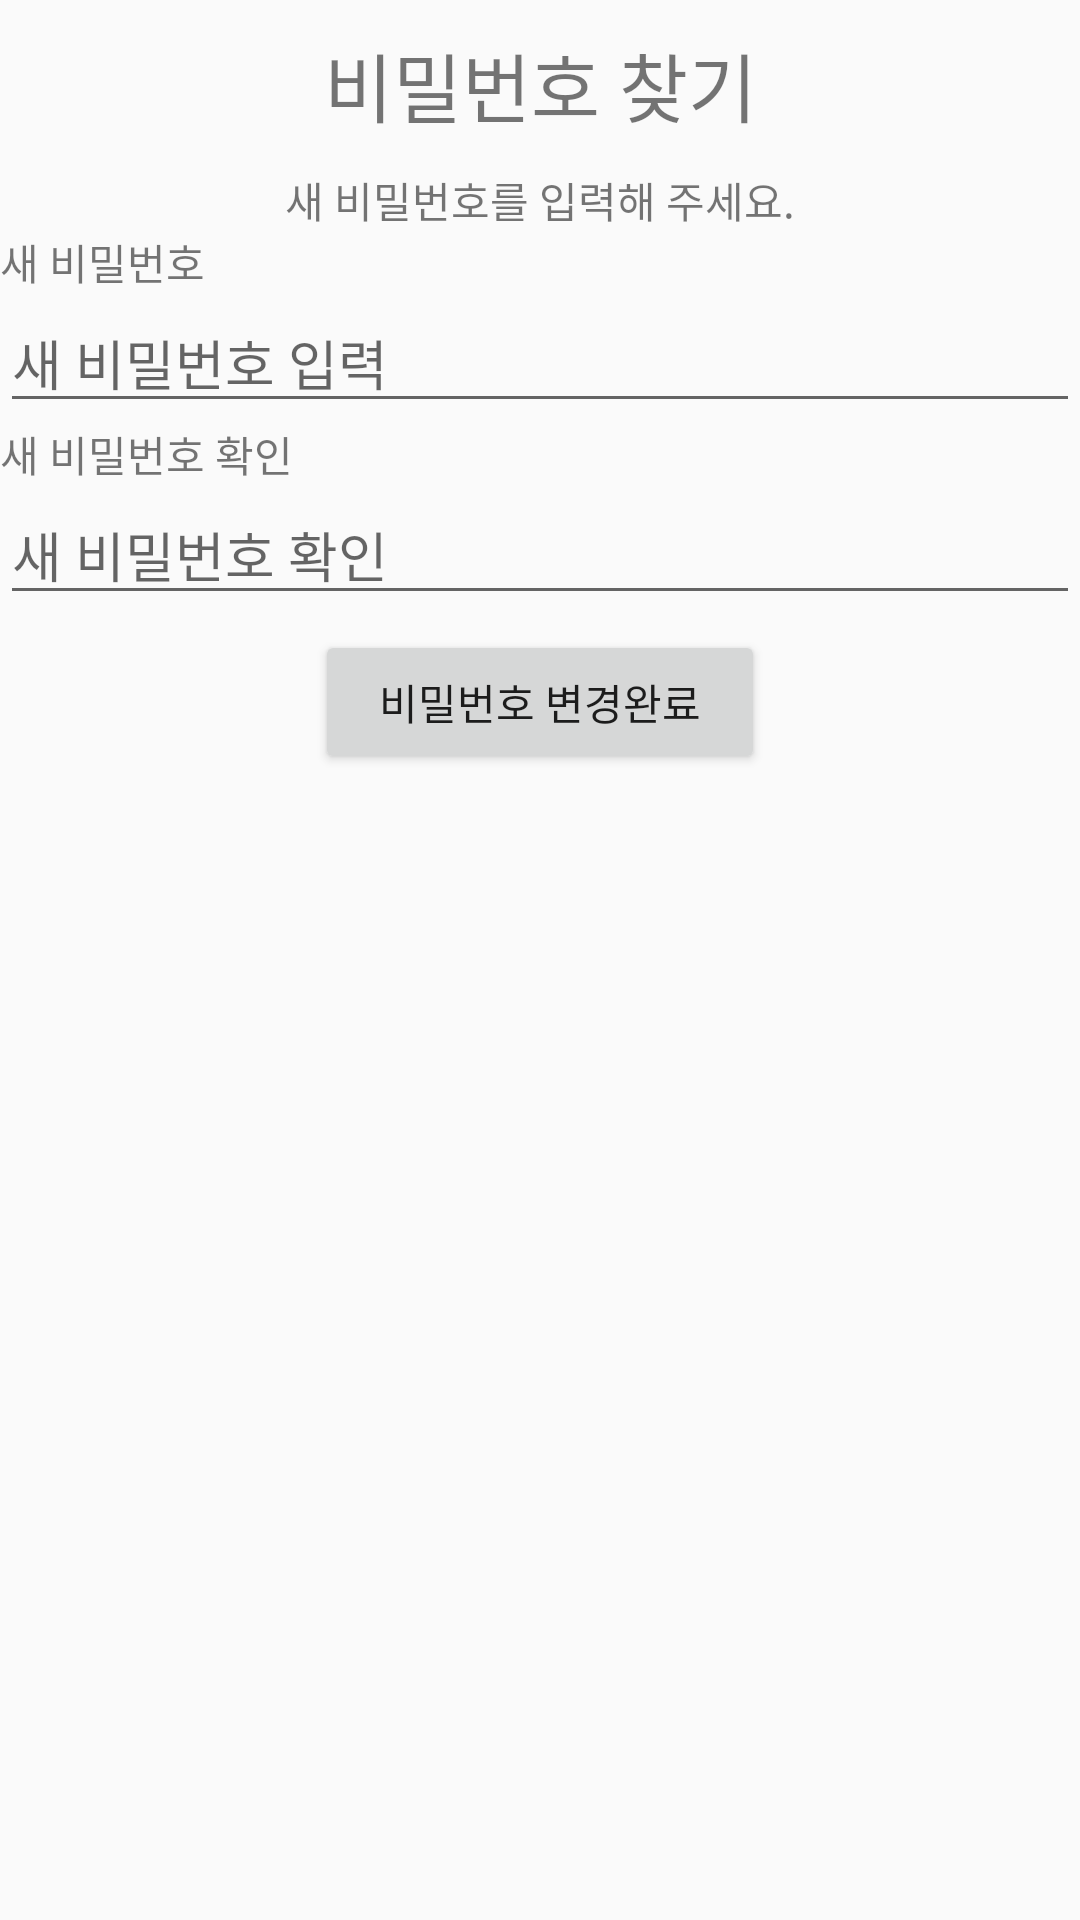

Reconstruct the res/layout file that produces this screen, plus the resources it refers to.
<!-- AndroidManifest.xml: application theme Theme.Coin -->
<!-- res/layout/find_pw_result.xml -->
<?xml version="1.0" encoding="utf-8"?>
<LinearLayout
    xmlns:android="http://schemas.android.com/apk/res/android"
    android:layout_width="match_parent"
    android:layout_height="match_parent"
    android:layout_margin="40dp"
    android:orientation="vertical">


    <TextView
        android:layout_width="match_parent"
        android:layout_height="wrap_content"
        android:gravity="center"
        android:layout_marginTop="10dp"
        android:textSize="25dp"
        android:text="비밀번호 찾기"/>


    <TextView
        android:layout_width="match_parent"
        android:layout_height="wrap_content"
        android:gravity="center"
        android:layout_marginTop="10dp"
        android:text="새 비밀번호를 입력해 주세요."/>

    <TextView
        android:layout_width="wrap_content"
        android:layout_height="wrap_content"
        android:text="새 비밀번호">
    </TextView>

    <EditText
        android:layout_width="match_parent"
        android:layout_height="wrap_content"
        android:hint="새 비밀번호 입력">
    </EditText>

    <TextView
        android:layout_width="wrap_content"
        android:layout_height="wrap_content"
        android:text="새 비밀번호 확인">
    </TextView>

    <EditText
        android:layout_width="match_parent"
        android:layout_height="wrap_content"
        android:hint="새 비밀번호 확인">
    </EditText>

        <Button
            android:layout_margin="5dp"
            android:layout_width="150dp"
            android:layout_height="wrap_content"
            android:layout_marginTop="10dp"
            android:layout_gravity="center"
            android:text="비밀번호 변경완료"/>

</LinearLayout>
<!-- resources referenced by this layout -->
<resources>
  <style name="Theme.Coin" parent="Theme.AppCompat.Light.DarkActionBar">
          <item name="android:windowFullscreen">true</item>
          
          <item name="colorPrimary">#A25BFA</item>
          <item name="colorPrimaryVariant">#A25BFA</item>
          <item name="colorOnPrimary">@color/white</item>
          
          <item name="colorSecondary">#ABE91E63</item>
          <item name="colorSecondaryVariant">@color/teal_700</item>
          <item name="colorOnSecondary">@color/black</item>
          
          <item name="android:statusBarColor" tools:targetApi="l">?attr/colorPrimaryVariant</item>
          
      </style>
  <color name="white">#FFFFFFFF</color>
  <color name="teal_700">#FF018786</color>
  <color name="black">#FF000000</color>
</resources>
